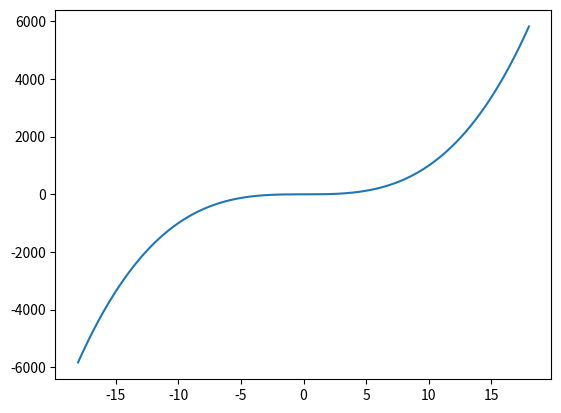

Write the Python code that produced this figure.
import numpy as np
import random
import matplotlib.pyplot as plot



def differentiable_function(x):
    function = (x[0])**3
    return function
#np.sin(x[0]) * np.exp((1 - np.cos(x[1])) ** 2) + \
           #np.cos(x[1]) * np.exp((1 - np.sin(x[0])) ** 2) + (x[0] - x[1]) ** 2



def gradient(x, dx):
    grad = []
    for i in range(len(x)):
        a = x.copy()
        a[i]=a[i]+dx
        grad.append((differentiable_function(a)-differentiable_function(x))/dx)
    return grad



def gradient_search(x0, dx, center, radius, extr_type, d=0.1, epsilon = 10**(-4)):
  if extr_type == 'min':
    k=-1
  else:
    k=1
  x0 = np.array(x0)
  n=0
  while sum(np.abs(np.array(gradient(x=list(x0), dx=dx))))>=epsilon:
    if sum((x0 + np.array(gradient(x=list(x0), dx=dx))*k*d - np.array(center))**2)<=radius**2:
        x0 = x0 + np.array(gradient(x=list(x0), dx=dx))*k*d
        if d>0.01:
            d = d*0.95
        n=n+1
        if n == 10000:
            break
    else:
        x0=[]
        break
  return list(x0)



def silvestr_criterion(x0, dx=0.0001, epsilon = 0.001):
  A = derivative_2(x0, dx)
  if len(A)==1:
    if abs(A[0][0])<epsilon:
      return "Not an extremum"
    elif A[0][0]>0:
      return "min"
    else:
      return "min"
  elif A[0][0]>0 and abs(A[0][0])>epsilon:
    for i in range(2,len(A)+1):
      minor_det = np.linalg.det(np.array(A)[:i,:i])
      if minor_det<0 or abs(minor_det)<epsilon:
        return "Not an extremum"
        break
    return "min"
  elif A[0][0]<0 and abs(A[0][0])>epsilon:
    for i in range(2,len(A)+1):
      minor_det =  np.linalg.det(np.array(A)[:i,:i])
      if i == 2:
        if minor_det<0 or abs(minor_det)<epsilon:
          return "Not an extremum"
          break
        else:
          prev_minor_det = minor_det
      elif prev_minor_det*minor_det>0 or abs(minor_det)<epsilon:
        return "Not an extremum"
        break
      else:
        prev_minor_det = minor_det
    return "max"
  else:
    return "Not an extremum"




def get_grid(grid_step):
    samples = np.arange(-radius, radius, grid_step)
    Ox, Oy = np.meshgrid(samples, samples)
    return Ox, Oy, differentiable_function([Ox,Oy])



def draw_chart(points, grid):
    grid_x, grid_y, grid_z = grid
    plot.rcParams.update({
        'figure.figsize': (4, 4),
        'figure.dpi': 200,
        'xtick.labelsize': 4,
        'ytick.labelsize': 4
    })
    ax = plot.figure().add_subplot(111, projection='3d')
    for point in points:
        ax.scatter(point[0], point[1], point[-1], color='red')
    ax.plot_surface(grid_x, grid_y, grid_z, rstride=5, cstride=5, alpha=0.7)
    plot.show()



def derivative_2(x, dx):
    gesse = []
    for i in range(len(x)):
        a = x.copy()
        a[i] = a[i] + dx
        gesse.append(list((np.array(gradient(a, dx)) - np.array(gradient(x, dx))) / dx))
    return gesse



if __name__ == '__main__':


    random.seed(1113)
    radius = 8
    center = [0]
    epsilon = 0.000001
    dx = 0.0001
    d = 1
    start_points_qnt = 20
    type='min'
    try:
        differentiable_function(center)
        start_points = []
        n = 0
        while len(start_points) != start_points_qnt:
            x0 = [random.uniform(center[i] - radius, center[i] + radius) for i in range(len(center))]
            if sum((np.array(x0) - np.array(center)) ** 2) <= radius ** 2:
                start_points.append(x0)

        extra_points = []
        extra0_points = []
        for j in range(len(start_points)):
            result = gradient_search(start_points[j], dx=dx, center=center, radius=radius, extr_type=type, d=0.1, epsilon=10 ** (-4))
            if len(result)!=0:
                z=0
                if len(extra0_points)>0:
                    for u in range(len(result)):
                        if abs(result[u]-extra0_points[-1][u])<=10**(-4):
                            z+=1
                    if z!=len(result):
                        extra0_points.append(list(result))
                else:

                       extra0_points.append(list(result))

        for t in range(len(extra0_points)):
            if silvestr_criterion(extra0_points[t], dx=0.0001, epsilon = 0.1)!="Not an extremum":
                extra_points.append(extra0_points[t])
        for t in range(len(extra_points)):
            extra_points[t].append(differentiable_function(extra_points[t]))
        print(extra_points)

        if len(center)==2:
            draw_chart(extra_points, get_grid(0.05))

        if len(center)==1:
            plot.plot([i for i in list(np.arange(-10-radius, radius+10,0.01))], [differentiable_function([j]) for j in list(np.arange(-10-radius, radius+10,0.01))])
            for s in range(len(extra_points)):
                plot.scatter(extra_points[s][0], extra_points[s][1], c='red')
            plot.show()

    except:
        print('center coordinate is not exist')




#functions for tests:

def gradient_test1(x, dx):
    grad = []
    for i in range(len(x)):
        a = x.copy()
        a[i]=a[i]+dx
        grad.append(round((((a[0]**2+3*a[0]+5)-(x[0]**2+3*x[0]+5))/dx),4))
    return grad


def gradient_test2(x, dx):
    grad = []
    for i in range(len(x)):
        a = x.copy()
        a[i]=a[i]+dx
        grad.append(round((((a[0]**2+a[1]**2+5)-(x[0]**2+x[1]**2+5))/dx),4))
    return grad



def differentiable_function_test(x):
    function = x[0]**2+x[1]**2
    return function


def gradient_search_test(x0, dx, center, radius, extr_type, d=0.1, epsilon = 10**(-4)):
  if extr_type == 'min':
    k=-1
  else:
    k=1
  x0 = np.array(x0)
  n=0
  while sum(np.abs(np.array(gradient_test1(x=list(x0), dx=dx))))>=epsilon:
    if sum((x0 + np.array(gradient_test1(x=list(x0), dx=dx))*k*d - np.array(center))**2)<=radius**2:
        x0 = x0 + np.array(gradient_test1(x=list(x0), dx=dx))*k*d
        if d>0.01:
            d = d*0.95
        n=n+1
        if n == 10000:
            break
    else:
        x0=[]
        break
  return round(list(x0)[0],3)



def gradient_test3(x, dx):
    grad = []
    for i in range(len(x)):
        a = x.copy()
        a[i]=a[i]+dx
        grad.append(round(((a[0])**2+(a[1])**2+a[2]**2)-((x[0])**2+(x[1])**2+x[2]**2)/dx,3))
    return grad


def derivative_2_test(x, dx):
    gesse = []
    for i in range(len(x)):
        a = x.copy()
        a[i] = a[i] + dx
        gesse.append(list((np.array(gradient_test3(a, dx)) - np.array(gradient_test3(x, dx))) / dx))
    for i in range(len(gesse)):
        for j in range(len(gesse[i])):
            gesse[i][j]=round(gesse[i][j],3)
    return gesse